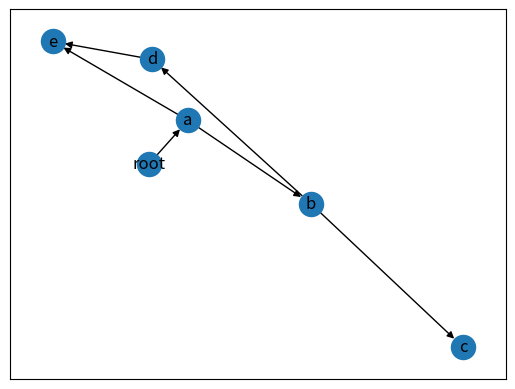

Python code for this plot:
# -*- coding: utf-8 -*-
"""Untitled5.ipynb

Automatically generated by Colaboratory.

Original file is located at
    https://colab.research.google.com/drive/1XwxhszG3PI5kuKQ7cFsyB9kWeBdfguAd
"""

import networkx as nx
from matplotlib import pyplot as plt
graph = nx.DiGraph()
graph.add_edges_from([("root", "a"), ("a", "b"), ("a", "e"), ("b", "c"), ("b", "d"), ("d", "e")])
if nx.is_directed(graph) :
  print('It is a DAG')
plt.tight_layout()
nx.draw_networkx(graph, arrows=True)
plt.savefig("g1.png", format="PNG")
plt.clf()
